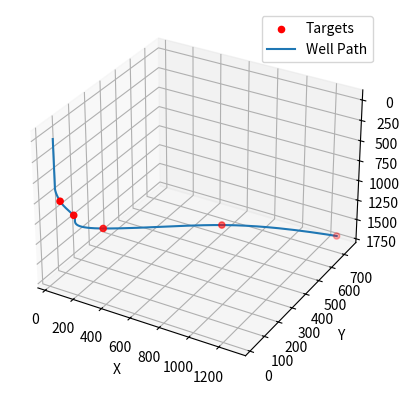

Generate this figure with matplotlib:
import numpy as np
import matplotlib.pyplot as plt
from mpl_toolkits.mplot3d import Axes3D
from scipy.interpolate import Akima1DInterpolator

# Define the four target coordinates
target_values = [[238.21, 137.53, 1164.06],
                # [337.47, 194.84, 1223.73],
                [759.59, 438.55, 1327.21],
                [1284.59, 741.66, 1677.21]]

targets_x = [i[0] for i in target_values]
targets_y = [i[1] for i in target_values]
targets_z = [i[2] for i in target_values]

def lineEq(point1, point2):
    """
    Parameters
        Two coodinate points, point1, point2
    
    Returns a function for the equation of a line
    """

    def Eq(x):
        m = (point1[1] - point2[1]) / (point1[0] - point2[0]) # Gradient
        c = point1[1] - (point1[0] * m) # Constant
        y = (m * x) + c
        return y

    return Eq


surface_coord = target_values[0].copy()
surface_coord[0] -= 200 # Move back 200. Was seen to be suitable
surfacex = surface_coord[0]
cal_surY = lineEq((targets_x[0], targets_y[0]), (targets_x[-1], targets_y[-1]))
surface_coord[1] = cal_surY(surfacex)
surface_coord[2] = 0 # Change the depth to zero

kop_coords = surface_coord.copy()
kop_coords[2] = target_values[0][2] * 0.50 # 50 % of first target

# Create slow curving points from the kop to first target
sp1 = kop_coords.copy()
sp1[0] += 20 # smaller than how far surface-x moved
sp1[1] = ((targets_y[0] - kop_coords[1]) * 0.10) + kop_coords[1] # Move 30% from kop towards first target
sp1[2] = kop_coords[2] * 1.30
sp2 = sp1.copy()
sp2[0] += 66 # smaller than how far surface-x moved
sp2[1] = ((targets_y[0] - kop_coords[1]) * 0.30) + kop_coords[1] # Move 30% from kop towards first target
sp2[2] = kop_coords[2] * 1.60

# Create a list of coordinates from surface to kop space at 10
surface_to_kop_coords = [[surface_coord[0], surface_coord[1], i] \
                        for i in range(0, int(kop_coords[2]), 10)]

# Interpolate from the kop through to sp1 and sp2 to every target
interpolating_x = targets_x.copy()
interpolating_x.insert(0, sp2[0])
interpolating_x.insert(0, sp1[0])
interpolating_x.insert(0, surface_to_kop_coords[-1][0])
interpolating_y = targets_y.copy()
interpolating_y.insert(0, sp2[1])
interpolating_y.insert(0, sp1[1])
interpolating_y.insert(0, (surface_to_kop_coords[-1][1]))
interpolating_z = targets_z.copy()
interpolating_z.insert(0, sp2[2])
interpolating_z.insert(0, sp1[2])
interpolating_z.insert(0, (surface_to_kop_coords[-1][2]))

# Interpolate each of the x, y, and z coordinates separately
interp_x = Akima1DInterpolator(np.arange(len(interpolating_x)), interpolating_x)
interp_y = Akima1DInterpolator(np.arange(len(interpolating_y)), interpolating_y)
interp_z = Akima1DInterpolator(np.arange(len(interpolating_z)), interpolating_z)

# Create a dense grid of indices for the interpolated curve
num_points = (target_values[-1][2] - kop_coords[2]) / 10 # difference 10 from kop to last target
dense_idx = np.linspace(0, len(interpolating_x) - 1, int(num_points))

# Evaluate the interpolated curve at the dense indices
curve_x = interp_x(dense_idx)
curve_y = interp_y(dense_idx)
curve_z = interp_z(dense_idx)

curve_x = np.insert(curve_x, 0, [i[0] for i in surface_to_kop_coords])
curve_y = np.insert(curve_y, 0, [i[1] for i in surface_to_kop_coords])
curve_z = np.insert(curve_z, 0, [i[2] for i in surface_to_kop_coords])

print(curve_z)

# Plot the curve passing through the target coordinates
fig = plt.figure()
ax = fig.add_subplot(111, projection='3d')
ax.scatter([sp1[0], sp2[0]] + targets_x, [sp1[1], sp2[1]] + targets_y, [sp1[2], sp2[2]] + targets_z , c='r', marker='o', label='Targets')
ax.plot(curve_x, curve_y, curve_z, label='Well Path')
ax.set_xlabel('X')
ax.set_ylabel('Y')
ax.set_zlabel('Z')
plt.gca().invert_zaxis()
ax.legend()
plt.show()
